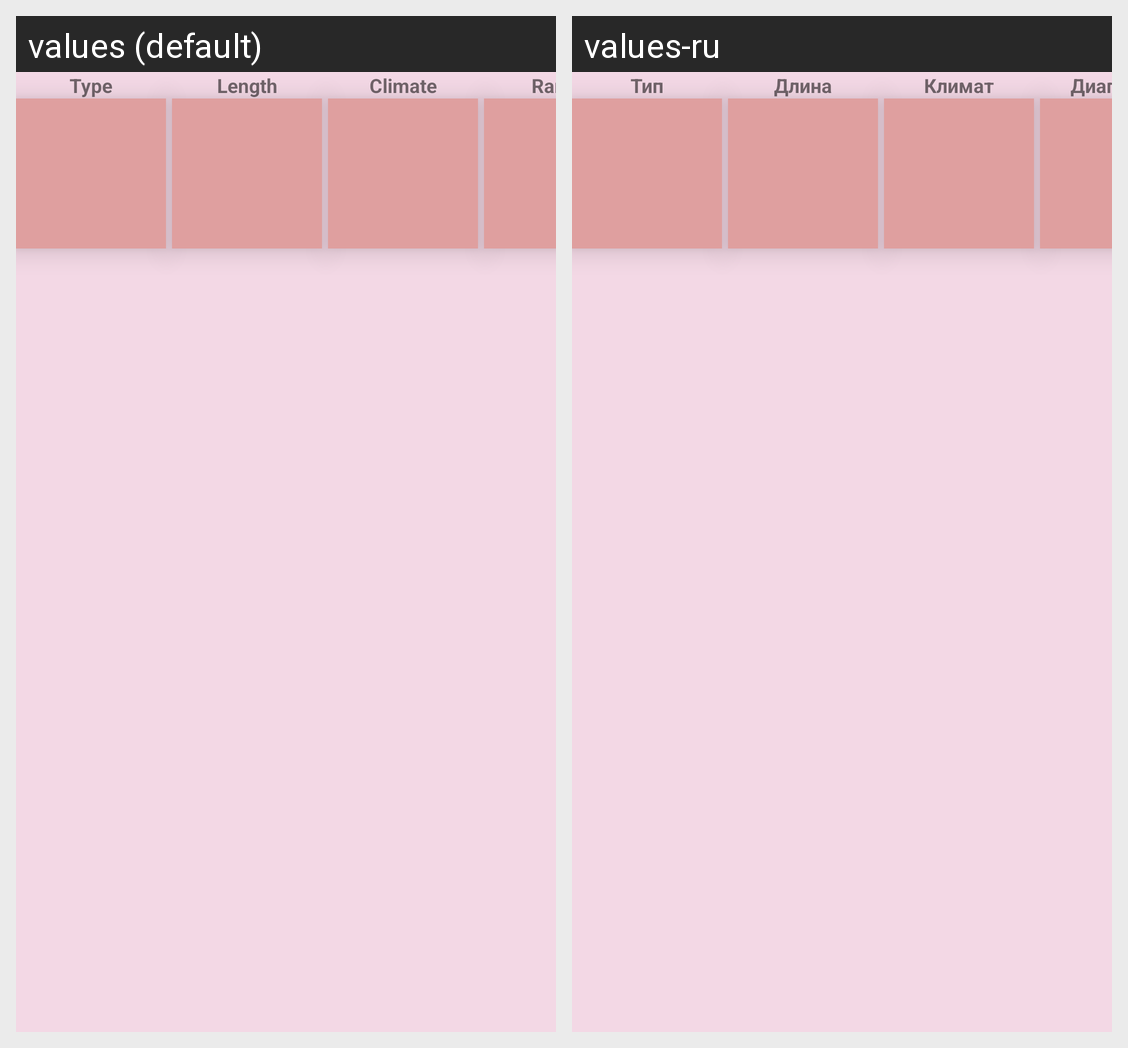

Translations of the strings shown on this Android screen, per locale in the grid:
Android screen res/layout/fragment_setup.xml rendered under 2 locales, left to right: values (default), values-ru. Device: Nexus 5 (rendered at 1080×1920; each locale shown at half size, 540×960, under a caption strip naming it); theme AppTheme.
Strings drawn on this screen, with the default value and each locale's value (text and hints the layout hard-codes, and strings that could not be matched under every locale, appear in the picture but are not listed):

type
  values: Type
  values-ru: Тип

length
  values: Length
  values-ru: Длина

climate
  values: Climate
  values-ru: Климат

range
  values: Range
  values-ru: Диапазон
